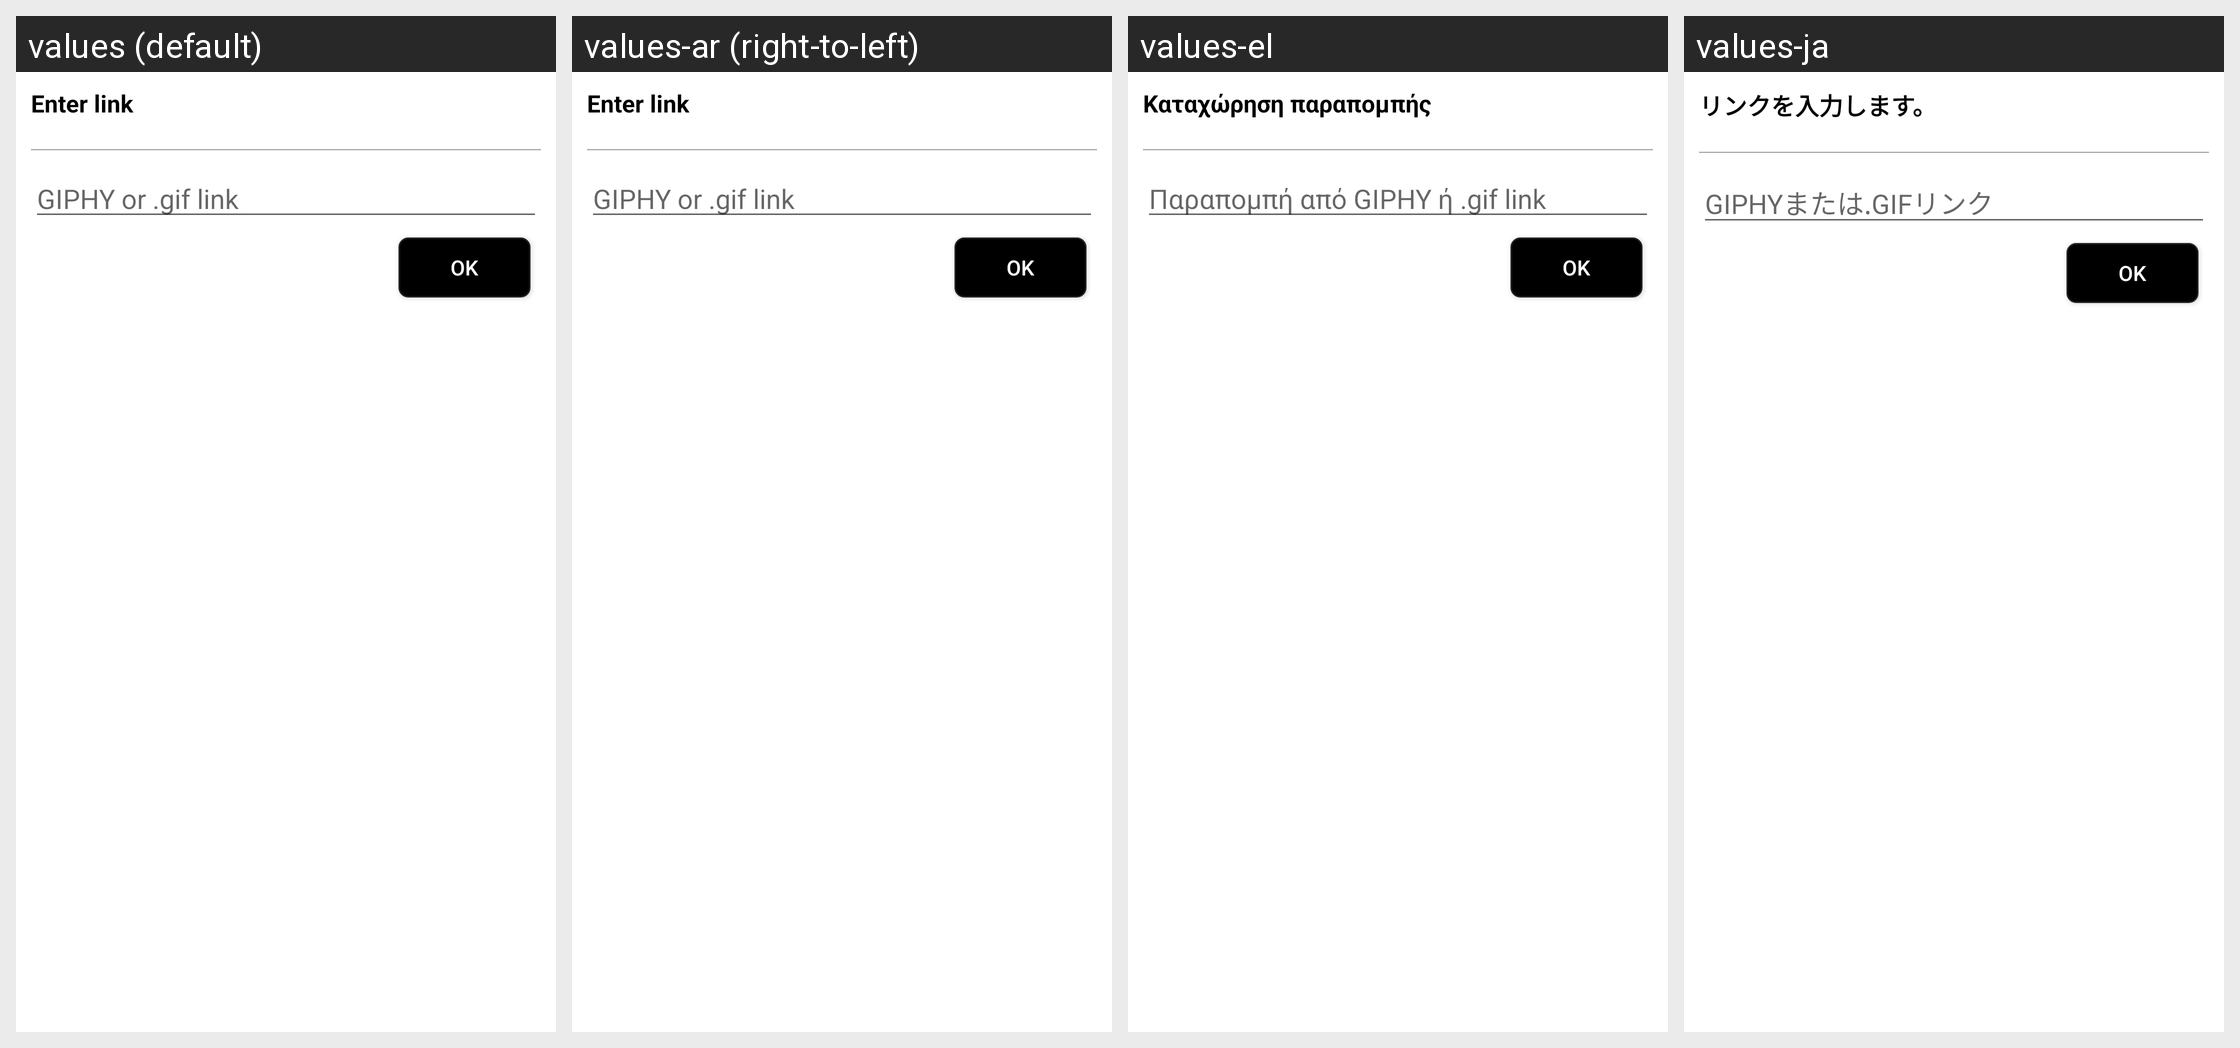

This grid shows one Android layout under several languages. Give, for every string resource on the screen, its name, the default text and each shown locale's text.
Android screen res/layout/custom_dialog_input_link_get_gif.xml rendered under 4 locales, left to right: values (default), values-ar (right-to-left), values-el, values-ja. Device: Nexus 5 (rendered at 1080×1920; each locale shown at half size, 540×960, under a caption strip naming it); theme FullscreenTheme.
Other locales in the repository, not shown: values-af, values-am, values-az, values-az-rAZ, values-be, values-be-rBY, values-bg, values-bn, values-bn-rBD, values-bs, values-bs-rBA, values-ca, values-cs, values-da, values-de, values-en-rGB, values-es, values-es-rUS, values-et, values-et-rEE, values-eu, values-eu-rES, values-fa, values-fi, values-fr, values-fr-rCA, values-gl, values-gl-rES, values-gu, values-gu-rIN, values-hi, values-hr, values-hu, values-hy, values-hy-rAM, values-in, values-is, values-is-rIS, values-it, values-iw, values-ka, values-ka-rGE, values-kk, values-kk-rKZ, values-km, values-km-rKH, values-kn, values-kn-rIN, values-ko, values-ky, values-ky-rKG, values-lo, values-lo-rLA, values-lt, values-lv, values-mk, values-mk-rMK, values-ml, values-ml-rIN, values-mn, values-mn-rMN, values-mr, values-mr-rIN, values-ms, values-ms-rMY, values-my, values-my-rMM, values-nb, values-ne, values-ne-rNP, values-nl, values-pa, values-pa-rIN, values-pl, values-pt, values-pt-rBR, values-pt-rPT, values-ro, values-ru, values-si, values-si-rLK, values-sk, values-sl, values-sq, values-sq-rAL, values-sr, values-sv, values-sw, values-ta, values-ta-rIN, values-te, values-te-rIN, values-th, values-tl, values-tr, values-uk, values-ur, values-ur-rPK, values-uz, values-uz-rUZ, values-vi, values-zh-rCN, values-zh-rHK, values-zh-rTW.
Strings drawn on this screen, with the default value and each locale's value (text and hints the layout hard-codes, and strings that could not be matched under every locale, appear in the picture but are not listed):

enter_link
  values: Enter link
  values-ar: Enter link  [not translated; the default value is used]
  values-el: Καταχώρηση παραπομπής
  values-ja: リンクを入力します。

giphy_or_gif_link
  values: GIPHY or .gif link
  values-ar: GIPHY or .gif link  [not translated; the default value is used]
  values-el: Παραπομπή από GIPHY ή .gif link
  values-ja: GIPHYまたは.GIFリンク

ok
  values: Ok
  values-ar: Ok  [not translated; the default value is used]
  values-el: OΚ
  values-ja: Ok
